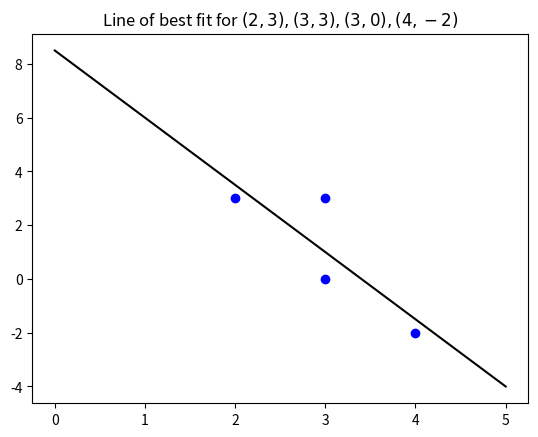

The matplotlib source for this figure:
import numpy as np
import pandas as pd
import matplotlib.pyplot as plt

X = np.array([0, 1, -1])
Y = np.array([2, 2, -1])
one = np.array([1, 1, 1])

x_bar = np.dot(X, one) / np.dot(one, one)
y_bar = np.dot(Y, one) / np.dot(one, one)

X_hat = X - x_bar * one

m = np.dot(Y, X_hat) / np.dot(X_hat, X_hat)
b = y_bar - x_bar * (np.dot(Y, X_hat) / np.dot(X_hat, X_hat))

X_for_line = np.array([-2, 2])
Y_for_line = m * X_for_line + b

plt.scatter(X, Y, color='blue')
plt.plot(X_for_line, Y_for_line, color='black')
plt.title('Line of best fit for $(-1,-1), (0,2), (1,2)$')
plt.savefig('best_fit_1.pdf', format='pdf')

plt.clf()

X = np.array([2, 3, 3, 4])
Y = np.array([3, 3, 0, -2])
one = np.array([1, 1, 1, 1])

x_bar = np.dot(X, one) / np.dot(one, one)
y_bar = np.dot(Y, one) / np.dot(one, one)

X_hat = X - x_bar * one

m = np.dot(Y, X_hat) / np.dot(X_hat, X_hat)
b = y_bar - x_bar * (np.dot(Y, X_hat) / np.dot(X_hat, X_hat))

X_for_line = np.array([0, 5])
Y_for_line = m * X_for_line + b

plt.scatter(X, Y, color='blue')
plt.plot(X_for_line, Y_for_line, color='black')
plt.title('Line of best fit for $(2,3), (3,3), (3,0), (4,-2)$')
plt.savefig('best_fit_2.pdf', format='pdf')

plt.show()
